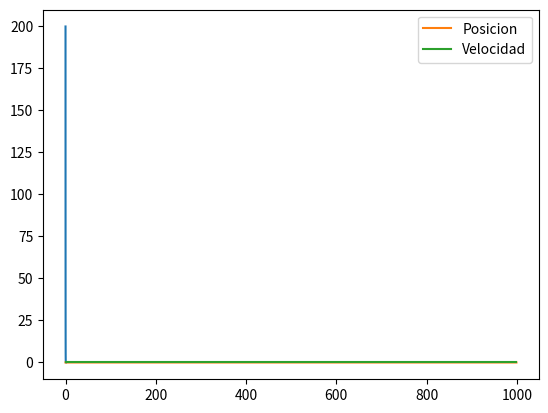

Reproduce this figure in Python.
# -*- coding: utf-8 -*-
"""Ecuaciones_Diff.ipynb

Automatically generated by Colaboratory.

Original file is located at
    https://colab.research.google.com/drive/1mViOS8FulOH0ltKHo2U5MZtj9atC3Chx

## **Actividad 01**

Resolver la siguiente ecuacion difirencial, empleando el metodo de Euler, para ello debera consultar en una inteligencia artificial el metodo de Euler, también deberá generar el código en markdown con la explicación del método y las deducciones.

\begin{equation}
\frac{dN}{dt}= 	-\lambda N
\end{equation}

## **Soluciòn**

La fórmula de iteración del método de Euler es:
\begin{equation}
y_{i+1} ≈ y_i + h * f(x_i, y_i)
\end{equation}  

donde $y_i $es la aproximación de la función y en el punto $x_i$, h es el tamaño del paso, $f(x_i, y_i)$ es la función que determina la pendiente de la curva en el punto $(x_i, y_i)$, y $y_{i+1}$ es la aproximación de la función y en el punto $x_{i+1}$.

Esta fórmula nos permite calcular sucesivamente los valores de y en diferentes puntos a medida que avanzamos en el dominio de interés.

Recuerda que esta es una aproximación de primer orden, por lo que la precisión aumenta linealmente con el tamaño del paso h. Para obtener una mayor precisión, se requieren pasos más pequeños.
"""

import numpy as np
import sympy as sp
import matplotlib.pyplot as plt

lam= 5

funtion= lambda t,N: -lam*N
# Condicion inicial
#tiempo 0

N_0= 100
Deltat= 0.1

#Tiempo 1

N_1= N_0+ Deltat*funtion(Deltat, N_0)

a= 0
b=1
lamb= 10
Npoints= 100
Ni=200
t= np.linspace(a,b,Npoints)
dt= (b-a)/Npoints
N= np.zeros(Npoints)
N[0]= Ni
funtion= lambda t,N: -lamb*N

for i in range(0,len(t)-1):
  N[i+1] = N[i] + funtion(dt,N[i])*dt

plt.plot(t,N)

"""# Actividad 02  

  
1. Oscilador armónico:
Resolver la siguiente ecuacion difirencial, empleando el metodo de Euler.

\begin{equation}
m\frac{d^{2}x}{dt^{2}} + kx +bv= 	0
\end{equation}  

3. Construir un codigo en python a traves de la IA, realizando preguntas adeacuadoas para para dar la solución la ecuación diferencial, compare los resultados.
"""

def oscilador(y0,v0,m,b,k,dt,num,tiempo):
  w= np.sqrt(k/m)
  Y = np.zeros(num) #Valores en ceros para el numero de puntos
  V = np.zeros(num)
  Y[0]= y0
  V[0]= v0
  t = np.linspace(0,tiempo,num)
  for i in range(0, len(t)-1):
   Y[i+1]= Y[i] + V[i]*dt
   V[i+1]= V[i]-(w**2)*Y[i+1]*dt-b*V[i]
  return Y,V

y0=0.001
v0=0
m=4
b=0.01
k=2
dt=0.1
num=1000
tiempo=100

oscilador(y0,v0,m,b,k,dt,num,tiempo)[0]
oscilador(y0,v0,m,b,k,dt,num,tiempo)[1]

plt.plot(oscilador(y0,v0,m,b,k,dt,num,tiempo)[0],label="Posicion")
plt.plot(oscilador(y0,v0,m,b,k,dt,num,tiempo)[1],label="Velocidad")
plt.legend()
